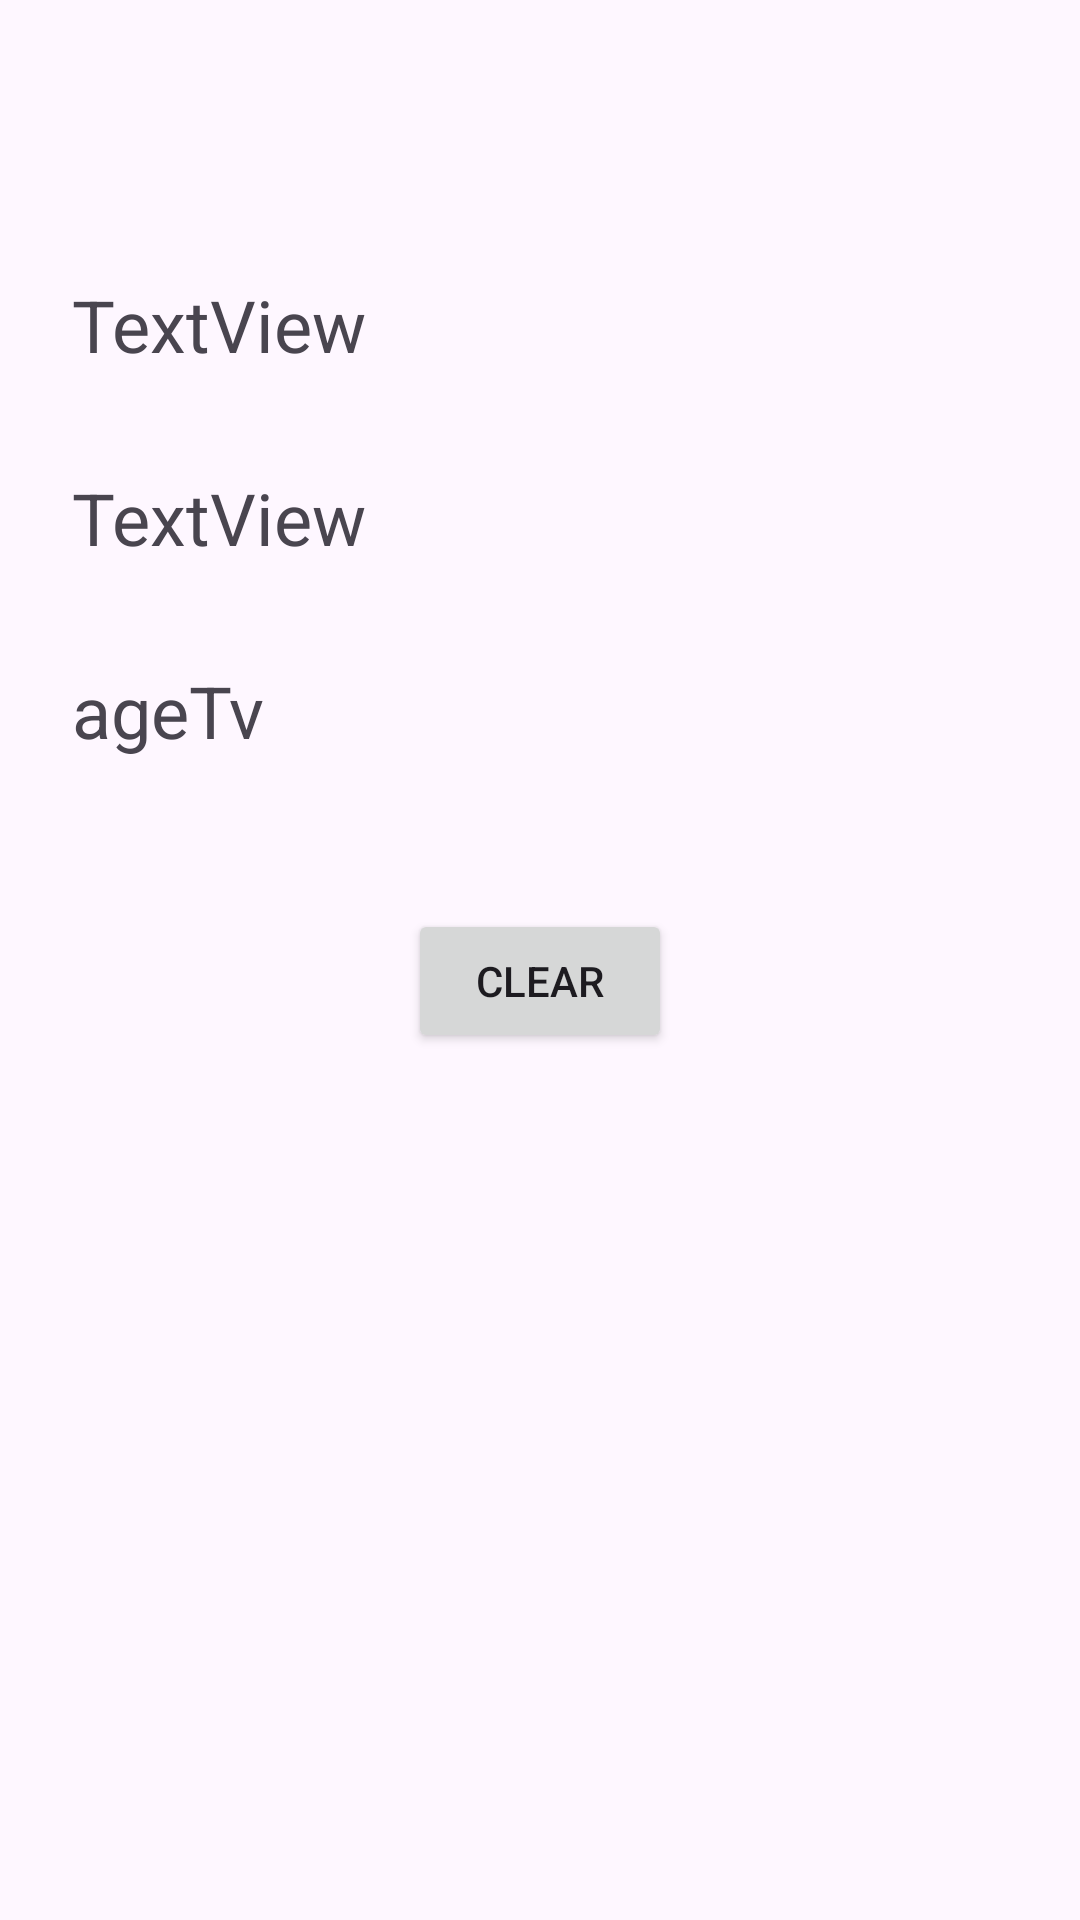

Android layout source for this screen:
<!-- AndroidManifest.xml: application theme Theme.MDAN16 -->
<!-- res/layout/activity_main.xml -->
<?xml version="1.0" encoding="utf-8"?>
<androidx.constraintlayout.widget.ConstraintLayout xmlns:android="http://schemas.android.com/apk/res/android"
    xmlns:app="http://schemas.android.com/apk/res-auto"
    xmlns:tools="http://schemas.android.com/tools"
    android:layout_width="match_parent"
    android:layout_height="match_parent"
    tools:context=".MainActivity">


    <ImageView
        android:id="@+id/imageView2"
        android:layout_width="wrap_content"
        android:layout_height="wrap_content"
        android:layout_marginTop="60dp"
        app:layout_constraintEnd_toEndOf="parent"
        app:layout_constraintStart_toStartOf="parent"
        app:layout_constraintTop_toTopOf="parent"
        app:srcCompat="@drawable/img" />

    <TextView
        android:id="@+id/nameTv"
        android:layout_width="0dp"
        android:layout_height="wrap_content"
        android:layout_marginStart="24dp"
        android:layout_marginTop="32dp"
        android:layout_marginEnd="24dp"
        android:text="TextView"
        android:textSize="24sp"
        app:layout_constraintEnd_toEndOf="parent"
        app:layout_constraintStart_toStartOf="parent"
        app:layout_constraintTop_toBottomOf="@+id/imageView2" />

    <TextView
        android:id="@+id/surnameTv"
        android:layout_width="0dp"
        android:layout_height="wrap_content"
        android:layout_marginStart="24dp"
        android:layout_marginTop="32dp"
        android:layout_marginEnd="24dp"
        android:text="TextView"
        android:textSize="24sp"
        app:layout_constraintEnd_toEndOf="parent"
        app:layout_constraintStart_toStartOf="parent"
        app:layout_constraintTop_toBottomOf="@+id/nameTv" />

    <TextView
        android:id="@+id/ageTv"
        android:layout_width="0dp"
        android:layout_height="wrap_content"
        android:layout_marginStart="24dp"
        android:layout_marginTop="32dp"
        android:layout_marginEnd="24dp"
        android:text="ageTv"
        android:textSize="24sp"
        app:layout_constraintEnd_toEndOf="parent"
        app:layout_constraintHorizontal_bias="0.0"
        app:layout_constraintStart_toStartOf="parent"
        app:layout_constraintTop_toBottomOf="@+id/surnameTv" />

    <Button
        android:id="@+id/clearbtn"
        android:layout_width="wrap_content"
        android:layout_height="wrap_content"
        android:layout_marginTop="50dp"
        android:text="Clear"
        app:layout_constraintEnd_toEndOf="parent"
        app:layout_constraintStart_toStartOf="parent"
        app:layout_constraintTop_toBottomOf="@+id/ageTv" />
</androidx.constraintlayout.widget.ConstraintLayout>
<!-- resources referenced by this layout -->
<resources>
  <style name="Theme.MDAN16" parent="Base.Theme.MDAN16" />
  <style name="Base.Theme.MDAN16" parent="Theme.Material3.DayNight.NoActionBar">
          
          
      </style>
</resources>
